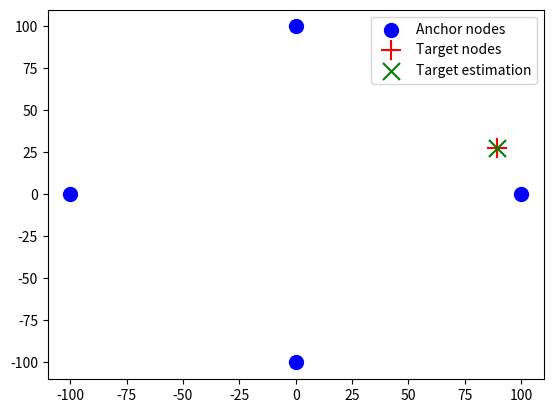

Generate this figure with matplotlib:

#--- IMPORT DEPENDENCIES ------------------------------------------------------+

from __future__ import division
import random
import numpy as np
import math
import matplotlib.pyplot as plt
from matplotlib import pyplot as plt


def generate_random(x,y):
    A = (np.random.rand(x,y)*200)-100  # Generating random matrix in [-100,100]
    return A

#---- DEFINE CONSTANTS ---------------------------------------------------------+

n_a = 4                        # Number of anchor nodes
n_t = 1                        # Number of target nodes
n_p = 200                      # Number of particles for PSO
n_i = 100                      # Number of iterations
bounds_min = -100              # Maximum coordinates of x and y
bounds_max = 100             # Minimum coordinates of x and y
anc_n = np.array([[0,100], [0, -100], [100, 0], [-100 ,0]])   # Anchor or reference node
tar_n = generate_random(n_t,2)   # Target node

#--- COST FUNCTION ------------------------------------------------------------+

# Function we are attempting to optimize (minimize)
def func1(x):
    total=0
    for k in range(0, n_t):
        for j in range(0, n_a):        
            for i in range(0,2):
                total += abs((anc_n[j][i] - x[i])**2 - (anc_n[j][i] - tar_n[k][i])**2)  
    return total

#---------- MAIN --------------------------------------------------------------+

class Particle:
    def __init__(self,x0):
        self.position_i = []          # particle position
        self.velocity_i = []          # particle velocity
        self.pos_best_i = []          # best position individual
        self.err_best_i = 999999      # best error individual
        self.err_i      = -1          # error individual

        for i in range(0,num_dimensions):
            self.velocity_i.append(random.uniform(-1,1))
            self.position_i.append(x0[i])

    # evaluate current fitness
    def evaluate(self,costFunc):
        self.err_i=costFunc(self.position_i)

        # check to see if the current position is an individual best
        if self.err_i < self.err_best_i:    
            self.pos_best_i = self.position_i
            self.err_best_i = self.err_i

    # update new particle velocity
    def update_velocity(self,pos_best_g):
        w=0.5         # constant inertia weight (how much to weigh the previous velocity)
        c1=1.3        # cognative constant
        c2=1.5        # social constant

        for i in range(0,num_dimensions):
            r1=random.random()
            r2=random.random()
            vel_cognitive = c1*r1*(self.pos_best_i[i] - self.position_i[i])
            vel_social = c2*r2*(pos_best_g[i] - self.position_i[i])
            self.velocity_i[i] = w*self.velocity_i[i] + vel_cognitive + vel_social

    # update the particle position based off new velocity updates
    def update_position(self):
        for i in range(0,num_dimensions):
            self.position_i[i] = self.position_i[i] + self.velocity_i[i]

            # adjust maximum position if necessary
            if self.position_i[i]>bounds_max:
                self.position_i[i] = bounds_max

            # adjust minimum position if neseccary
            if self.position_i[i] < bounds_min:
                self.position_i[i] = bounds_min
                
class PSO():
    def __init__(self,costFunc,x0,num_particles,maxiter):
        global num_dimensions

        num_dimensions = len(x0)
        err_best_g = 999999                   # best error for group
        pos_best_g = []                   # best position for group

        # establish the swarm
        swarm=[]
        for i in range(0,num_particles):
            swarm.append(Particle(x0))

        # begin optimization loop
        i=0
        while i < maxiter:
            # cycle through particles in swarm and evaluate fitness
            for j in range(0,num_particles):
                swarm[j].evaluate(costFunc)
                if swarm[j].err_i < err_best_g :
                    pos_best_g = list(swarm[j].position_i)
                    err_best_g = float(swarm[j].err_i)

            # cycle through swarm and update velocities and position
            for j in range(0,num_particles) :
                swarm[j].update_velocity(pos_best_g)
                swarm[j].update_position()
            i+=1

        # print final results
        print ('FINAL:')
        print (tar_n[0])
        print (pos_best_g)
        print (err_best_g)
       
        data = anc_n
        x, y = data.T
        plt.scatter(x,y, color = "blue", s = 100, label = 'Anchor nodes')

        data1 = tar_n
        x1,y1 = data1.T
        plt.scatter(x1, y1, color = "red", s = 200, label = 'Target nodes', marker = '+')

        data2 = np.matrix([ [ pos_best_g[0],pos_best_g[1] ] ])
        x2,y2 = data2.T
        plt.scatter(pos_best_g[0], pos_best_g[1], color = "green", s = 150, label = 'Target estimation', marker = 'x')
        
        plt.legend(loc = 'upper right')

        plt.show()

if __name__ == "__PSO__":
    main()

#--- RUN ----------------------------------------------------------------------+

initial = generate_random(n_t,2)[0]                        # initial starting location [x1,x2...]
PSO(func1,initial,num_particles = n_p, maxiter = n_i)


#--- END ----------------------------------------------------------------------+
